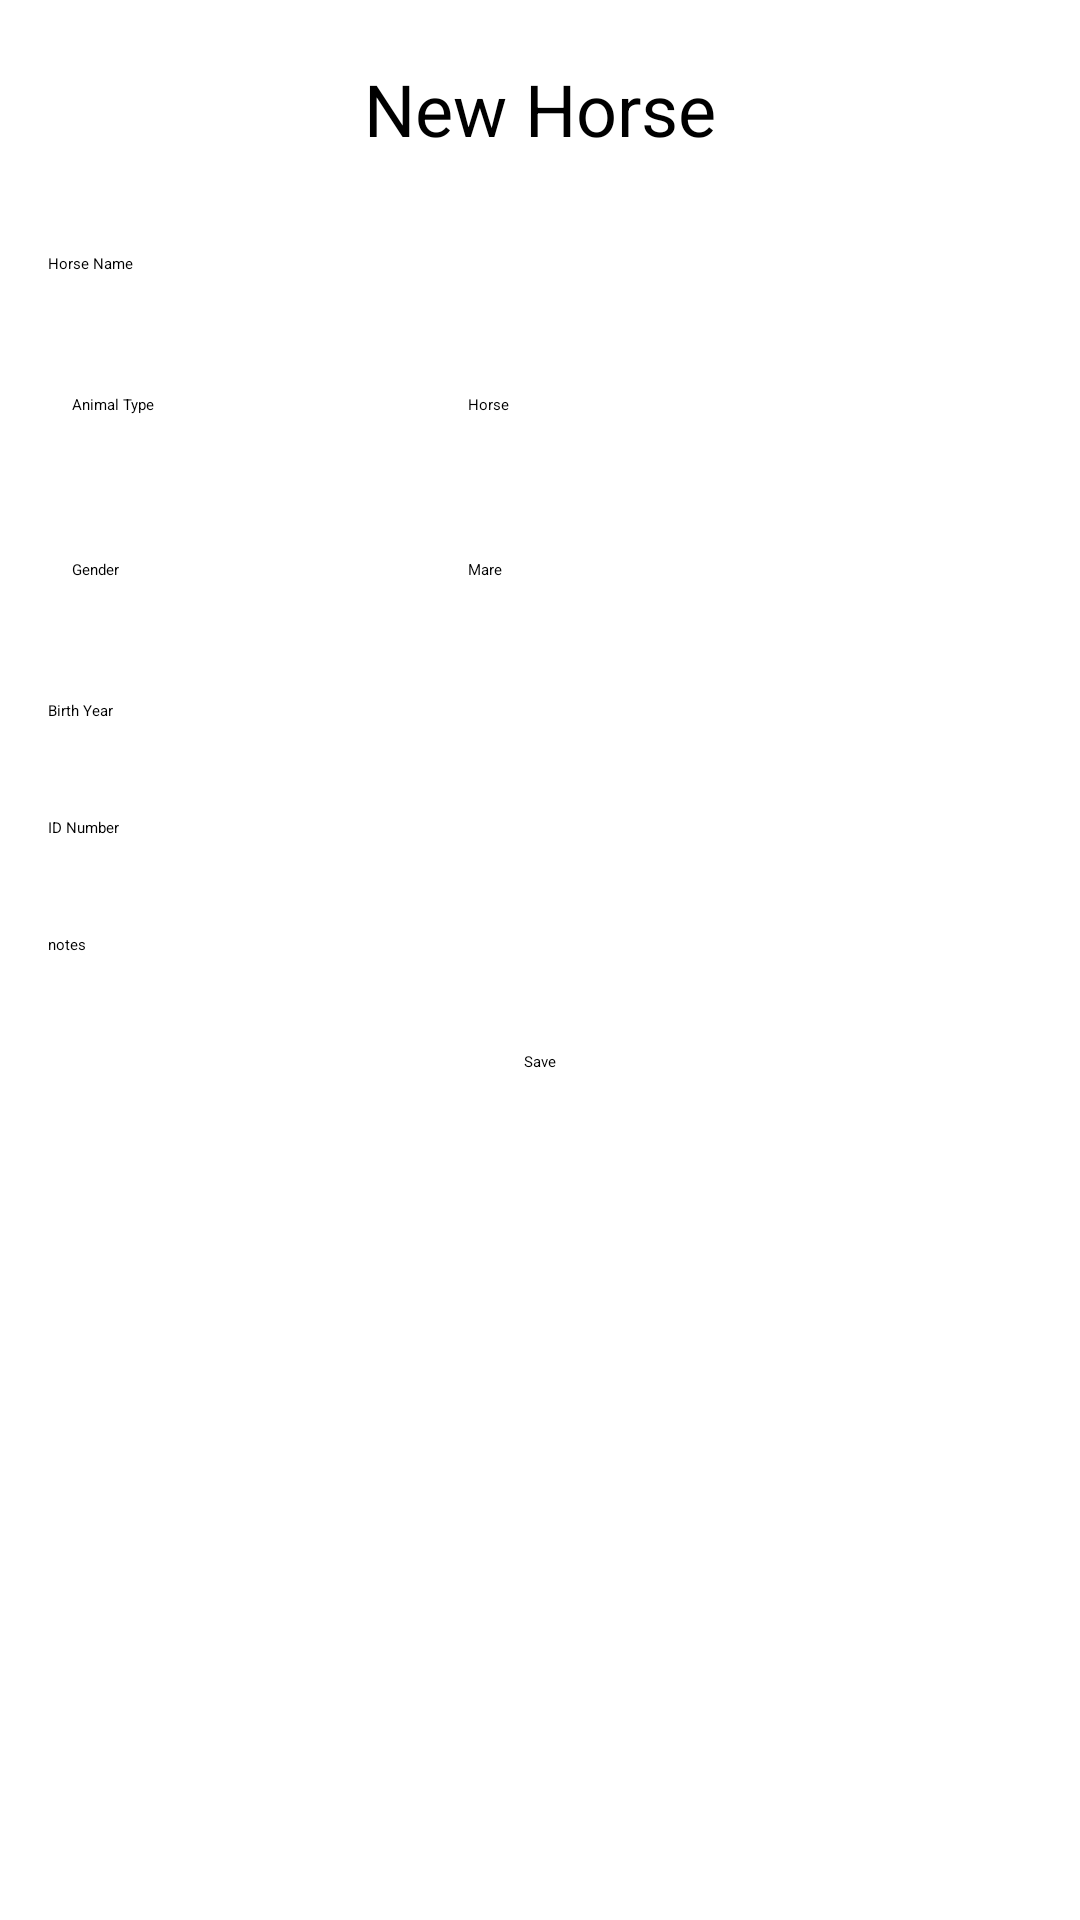

The Android layout XML behind this screen, and the referenced resources:
<!-- AndroidManifest.xml: application theme Theme.ProjectOne -->
<!-- res/layout/fragment_new_horse.xml -->
<?xml version="1.0" encoding="utf-8"?>
<androidx.constraintlayout.widget.ConstraintLayout xmlns:android="http://schemas.android.com/apk/res/android"
    xmlns:app="http://schemas.android.com/apk/res-auto"
    xmlns:tools="http://schemas.android.com/tools"
    android:layout_width="match_parent"
    android:layout_height="match_parent"
    tools:context=".ui.NewHorseFragment">

    <TextView
        android:id="@+id/tvTitle"
        style="@style/tvTitle"
        android:text="@string/new_horse"
        app:layout_constraintEnd_toEndOf="parent"
        app:layout_constraintHorizontal_bias="0.0"
        app:layout_constraintStart_toStartOf="parent"
        app:layout_constraintTop_toTopOf="parent" />

    <EditText
        android:id="@+id/etName"
        style="@style/etStyle"
        android:hint="@string/horse_name"
        android:importantForAutofill="no"
        android:inputType="textPersonName"
        app:layout_constraintEnd_toEndOf="parent"
        app:layout_constraintStart_toStartOf="parent"
        app:layout_constraintTop_toBottomOf="@+id/tvTitle" />

    <TextView
        android:id="@+id/tvChooseAnimalType"
        android:layout_width="132dp"
        android:layout_height="wrap_content"
        android:padding="24dp"
        android:text="@string/animal_type"
        app:layout_constraintBottom_toTopOf="@+id/spGender"
        app:layout_constraintStart_toStartOf="parent"
        app:layout_constraintTop_toBottomOf="@+id/etName" />

    <Spinner
        android:id="@+id/spAnimalType"
        android:layout_width="132dp"
        android:layout_height="wrap_content"
        android:entries="@array/animal_types"
        android:padding="24dp"
        app:layout_constraintStart_toEndOf="@+id/tvChooseAnimalType"
        app:layout_constraintTop_toBottomOf="@+id/etName" />

    <TextView
        android:id="@+id/tvChooseGender"
        android:layout_width="132dp"
        android:layout_height="wrap_content"
        android:padding="24dp"
        android:text="@string/gender"
        app:layout_constraintStart_toStartOf="parent"
        app:layout_constraintTop_toBottomOf="@+id/spAnimalType" />

    <Spinner
        android:id="@+id/spGender"
        android:layout_width="132dp"
        android:layout_height="wrap_content"
        android:entries="@array/genders"
        android:padding="24dp"
        app:layout_constraintStart_toEndOf="@+id/tvChooseGender"
        app:layout_constraintTop_toBottomOf="@+id/spAnimalType" />

    <EditText
        android:id="@+id/etBirthYear"
        style="@style/etStyle"
        android:hint="@string/birth_year"
        android:importantForAutofill="no"
        android:inputType="number"
        app:layout_constraintEnd_toEndOf="parent"
        app:layout_constraintStart_toStartOf="parent"
        app:layout_constraintTop_toBottomOf="@+id/spGender" />

    <EditText
        android:id="@+id/etIdNumber"
        style="@style/etStyle"
        android:hint="@string/id_number"
        android:importantForAutofill="no"
        app:layout_constraintEnd_toEndOf="parent"
        app:layout_constraintStart_toStartOf="parent"
        app:layout_constraintTop_toBottomOf="@+id/etBirthYear"
        tools:ignore="TextFields" />

    <EditText
        android:id="@+id/etNotes"
        style="@style/etStyle"
        android:hint="@string/notes"
        android:importantForAutofill="no"
        app:layout_constraintEnd_toEndOf="parent"
        app:layout_constraintStart_toStartOf="parent"
        app:layout_constraintTop_toBottomOf="@+id/etIdNumber"
        android:inputType="text" />

    <Button
        android:id="@+id/btnSave"
        style="@style/btnStyle"
        android:text="@string/save"
        app:layout_constraintEnd_toEndOf="parent"
        app:layout_constraintStart_toStartOf="parent"
        app:layout_constraintTop_toBottomOf="@+id/etNotes" />

</androidx.constraintlayout.widget.ConstraintLayout>
<!-- resources referenced by this layout -->
<resources>
  <string-array name="animal_types">
          <item>Horse</item>
          <item>Donkey</item>
          <item>Mule</item>
          <item>Other</item>
      </string-array>
  <string-array name="genders">
          <item>Mare</item>
          <item>Stallion</item>
          <item>Gelding</item>
      </string-array>
  <string name="animal_type">Animal Type</string>
  <string name="birth_year">Birth Year</string>
  <string name="gender">Gender</string>
  <string name="horse_name">Horse Name</string>
  <string name="id_number">ID Number</string>
  <string name="new_horse">New Horse</string>
  <string name="notes">notes</string>
  <string name="save">Save</string>
  <style name="btnStyle">
          <item name="android:layout_width">wrap_content</item>
          <item name="android:layout_height">wrap_content</item>
          <item name="android:padding">16dp</item>
      </style>
  <style name="etStyle">
          <item name="android:layout_width">match_parent</item>
          <item name="android:layout_height">wrap_content</item>
          <item name="android:padding">16dp</item>
      </style>
  <style name="tvTitle">
          <item name="android:layout_width">match_parent</item>
          <item name="android:layout_height">wrap_content</item>
          <item name="android:layout_marginTop">4dp</item>
          <item name="android:padding">16dp</item>
          <item name="android:textAlignment">center</item>
          <item name="android:textSize">24sp</item>
      </style>
</resources>
